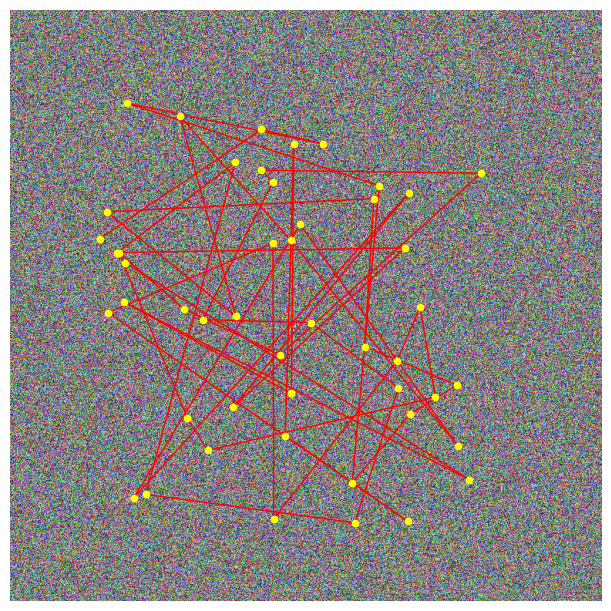

Source code (Python): (Note: this script raises an exception after producing the figure.)
#This file will take an image of lips and a graph and will overlap the graph on the image
# Function to overlay a networkx graph on an image

import networkx as nx
import numpy as np
import matplotlib.pyplot as plt


def overlay_graph_on_image(image_array, G):
    """
    Overlays a networkx graph on an image.
    
    Parameters:
    - image_array: numpy array of the image
    - G: networkx graph with nodes that have 'x' and 'y' attributes for positions
    
    Returns:
    - The matplotlib figure object with the overlaid graph.
    """
    # Extract positions from the graph node attributes
    positions = {node: (data['x'], data['y']) for node, data in G.nodes(data=True)}
    
    # Create a figure and axis for the plot
    fig, ax = plt.subplots(figsize=(image_array.shape[1] / 100, image_array.shape[0] / 100), dpi=100)
    # Display the image
    ax.imshow(image_array)
    # Draw the graph on the image
    nx.draw(G, positions, node_size=20, edge_color='r', node_color='yellow', with_labels=False, ax=ax)
    # Remove the axis
    ax.axis('off')
    
    return fig

# Example usage with a mock image array and graph
# Create a mock image array (e.g., 768x768 pixels)
#make the mock image a random image
mock_image_array = np.random.rand(768, 768, 3)

# Create a graph with 48 nodes and mock coordinates
G_example = nx.Graph()
for i in range(48):
    # Mock coordinates, replace with actual coordinates from your data
    G_example.add_node(i, x=np.random.randint(100, 668), y=np.random.randint(100, 668))

# Add edges between each adjacent node (for visualization purposes)
for i in range(47):
    G_example.add_edge(i, i+1)

# Call the function to overlay the graph on the image
fig = overlay_graph_on_image(mock_image_array, G_example)

# Display the figure
plt.show()  # Note: In an interactive environment, this will display the plot.
# If running as a script, you may need to call `fig.show()` instead.

# Save the figure
output_path = "/home/GROUP02/Speech_Recognition_HackCVC_24/src/demo/overlaid_graph_image.png"
fig.savefig(output_path, bbox_inches='tight', pad_inches=0)
plt.close(fig)

# Output the path for download
output_path
